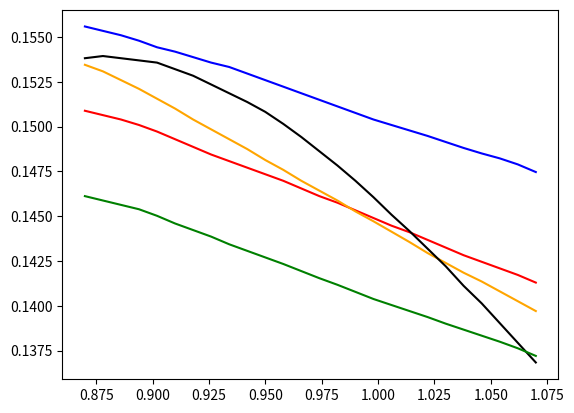

Source code (Python):
#!/usr/bin/env python3
# -*- coding: utf-8 -*-
"""
Created on Sun Dec 30 15:42:34 2018

[redacted]
"""
import matplotlib.pyplot as plt

x =[0.87,0.878,0.886,0.894,0.902,0.91,0.918,0.926,0.934,0.942,0.95,0.958,0.966,0.974,0.982,0.99,0.998,1.006,1.014,1.022,1.03,1.038,1.046,1.054,1.062,1.07]
y1020 =[0.150879,0.150635,0.150391,0.150085,0.149719,0.149292,0.148865,0.148438,0.148071,0.147705,0.147339,0.146973,0.146545,0.146118,0.145752,0.145325,0.144897,0.14447,0.144104,0.143677,0.14325,0.142822,0.142456,0.14209,0.141724,0.141296]
y102030 =[0.153442,0.153076,0.152588,0.1521,0.15155,0.151001,0.150391,0.149841,0.149292,0.148743,0.148132,0.147583,0.146973,0.146423,0.145874,0.145264,0.144714,0.144135,0.143555,0.142944,0.142395,0.141846,0.141357,0.140808,0.140259,0.139709]
y1020half =[0.153809,0.153931,0.153809,0.153687,0.153564,0.153198,0.152832,0.152344,0.151855,0.151367,0.150818,0.150146,0.149414,0.148621,0.147827,0.146973,0.146057,0.145081,0.144165,0.143188,0.142212,0.141113,0.140137,0.139038,0.137939,0.136841]
y1019 =[0.146118,0.145874,0.14563,0.145386,0.14502,0.144592,0.144226,0.14386,0.143433,0.143066,0.1427,0.142334,0.141937,0.141541,0.141174,0.140778,0.140381,0.140045,0.139709,0.139374,0.139008,0.138672,0.138336,0.138,0.137634,0.137207]
y1120 =[0.155579,0.155334,0.15509,0.154785,0.154419,0.154175,0.15387,0.153564,0.15332,0.152954,0.152588,0.152222,0.151855,0.151489,0.151123,0.150757,0.150391,0.150085,0.14978,0.149475,0.149139,0.148804,0.148499,0.148224,0.147888,0.147461]

plt.plot(x,y1020,'r')
plt.plot(x,y102030,'orange')
plt.plot(x,y1020half,'black')
plt.plot(x,y1019, 'g')
plt.plot(x,y1120,'b')
plt.show() 
